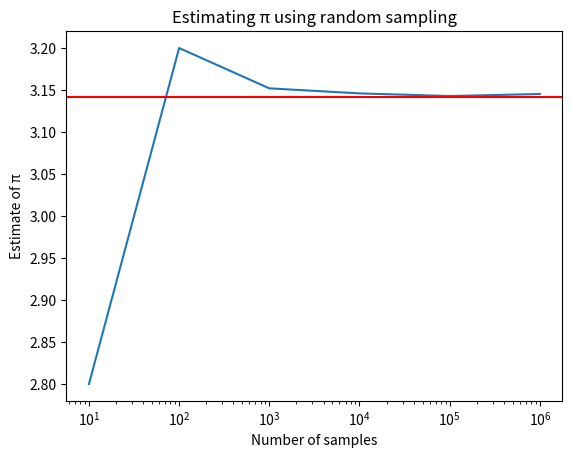

Python code for this plot:
import random
import matplotlib.pyplot as plt

# Define the range of values of n to use
n_values = [10**i for i in range(1, 7)]

# Initialize an empty list to store the estimates of π
pi_estimates = []

# Calculate the estimate of π for each value of n and store it in the pi_estimates list
for n in n_values:
    count = 0
    for i in range(n):
        x = random.uniform(0, 1)
        y = random.uniform(0, 1)
        if (x-0.5)**2 + (y-0.5)**2 <= 0.25:
            count += 1
    pi_hat = 4 * count / n
    pi_estimates.append(pi_hat)

# Plot the behavior of the estimator versus n
plt.plot(n_values, pi_estimates)
plt.xscale('log')
plt.xlabel('Number of samples')
plt.ylabel('Estimate of π')
plt.title('Estimating π using random sampling')
plt.axhline(y=3.14159, color='r', linestyle='-')
plt.show()
